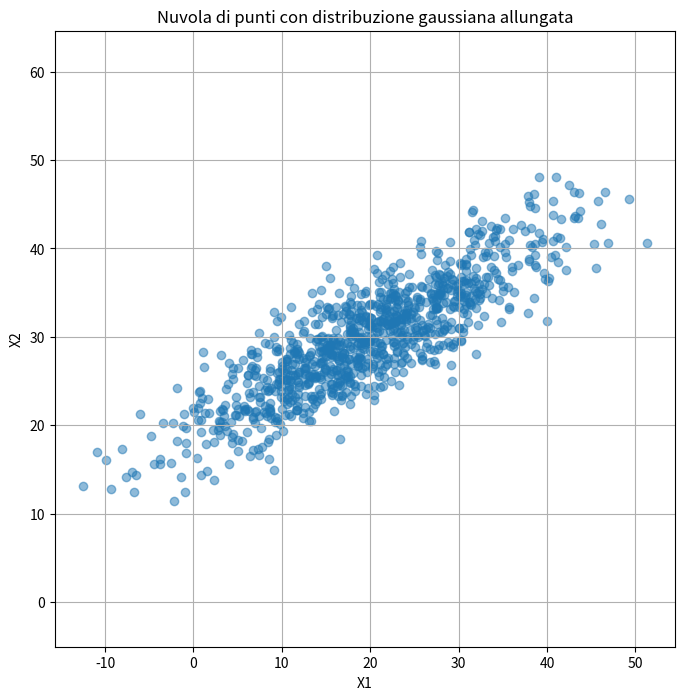
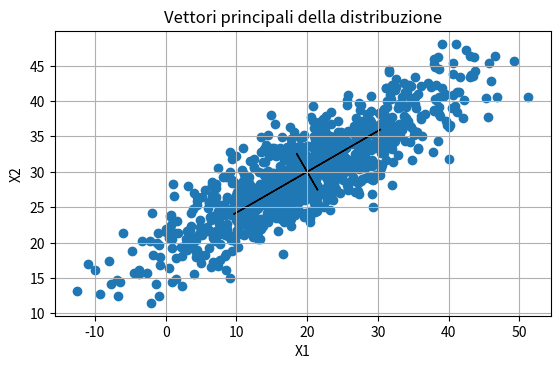
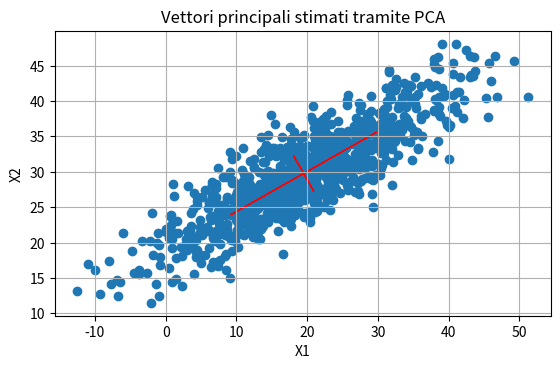
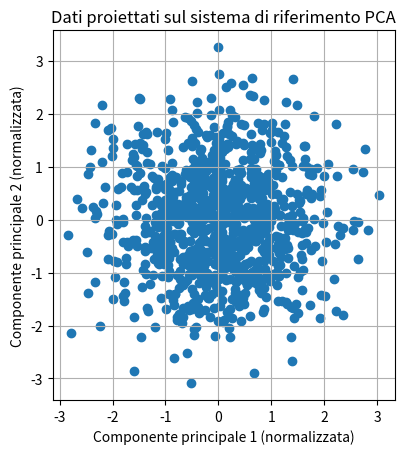

Write the Python code that produced these figures, in order.
import numpy as np
import matplotlib.pyplot as plt

np.random.seed(0)

theta1 = np.pi / 6 # 30 degrees in radians
theta2 = theta1 + np.pi / 2 # 120 degrees in radians

z1 = np.array((np.cos(theta1), np.sin(theta1)))
z2 = np.array((np.cos(theta2), np.sin(theta2)))
# Quindi z1 e z2 sono ortogonali

b = np.array((20, 30)) # Vettore di traslazione (bias)

rho1 = 12.0
rho2 = 3.0
n_points = 1000

seeds = np.random.randn(2, n_points) # Generazione di 1000 punti casuali
X = np.column_stack((rho1 * z1, rho2 * z2)) @ seeds + b[:, None]
# Costruzione matrice 2x2 Z = [rho1 * z1, rho2 * z2]
# Poi trasformazione lineare dei punti casuali con Z e aggiunta del bias b


X.shape
# Ottenfo una nuvola di punti centrati in 20, 30 con distribuzione gaussiana allungata

plt.figure(figsize=(8, 8))
plt.scatter(X[0, :], X[1, :], alpha=0.5)
plt.axis('equal')
plt.title('Nuvola di punti con distribuzione gaussiana allungata')
plt.xlabel('X1')
plt.ylabel('X2')
plt.grid(True)
#    plt.show()

# Plot dei vettori z1 e z2 scalati da rho1 e rho2
fig, ax = plt.subplots(nrows=1, ncols=1)
ax.scatter(X[0, :], X[1, :])
ax.arrow(
    b[0] - z1[0] * rho1,
    b[1] - z1[1] * rho1,
    2 * z1[0] * rho1,
    2 * z1[1] * rho1,
    color="black",
)
ax.arrow(
    b[0] - z2[0] * rho2,
    b[1] - z2[1] * rho2,
    2 * z2[0] * rho2,
    2 * z2[1] * rho2,
    color="black",
)
ax.set_aspect("equal")

ax.set_title("Vettori principali della distribuzione")
ax.set_xlabel("X1")
ax.set_ylabel("X2")
plt.grid(True)
# plt.show()

# PCA
X_mean = np.mean(X, axis=1) # Calcolo della media dei dati (axis 1 per media lungo le colonne)
U, s, VT = np.linalg.svd(X - X_mean[:, None], full_matrices=False)
# X - X_mean[:, None] centra i dati sottraendo la media
# SVD per ottenere i vettori principali (U) e i valori singolari (s)

u1 = U[:, 0] # Prima e seconda componente principale
u2 = U[:, 1]

r = s / np.sqrt(n_points - 1) # Conversione dei valori singolari in deviazioni standard

fig, ax = plt.subplots(nrows=1, ncols=1)
ax.scatter(X[0, :], X[1, :])
plt.arrow(
    X_mean[0] - u1[0] * r[0], # Freccia centrata sulla media
    X_mean[1] - u1[1] * r[0], # si estende di 2*r[0] lungo u1
    2 * u1[0] * r[0],
    2 * u1[1] * r[0],
    color="red",
)
plt.arrow(
    X_mean[0] - u2[0] * r[1],
    X_mean[1] - u2[1] * r[1],
    2 * u2[0] * r[1],
    2 * u2[1] * r[1],
    color="red",
)
ax.set_aspect("equal")
ax.set_title("Vettori principali stimati tramite PCA")
ax.set_xlabel("X1")
ax.set_ylabel("X2")
plt.grid(True)
#   plt.show()

#    print(z1, z2)
#    print(u1, u2)
# Simili a meno di cambio segno -> PCA ha correttamente identificato le direzioni principali della distribuzione

Phi = np.matmul(U.transpose(), X - X_mean[:, None])
# Proiezione dei dati centrati sul nuovo sistema di riferimento definito dai vettori principali U

fig, ax = plt.subplots(nrows=1, ncols=1)
ax.scatter(Phi[0, :] / r[0], Phi[1, :] / r[1])
ax.set_aspect("equal")
ax.set_title("Dati proiettati sul sistema di riferimento PCA")
ax.set_xlabel("Componente principale 1 (normalizzata)")
ax.set_ylabel("Componente principale 2 (normalizzata)")
plt.grid(True)
#    plt.show()


# Riassumendo:
# 1. Generazione dati non geometria nota (gaussiana allungata)
# 2. Applicazione PCA per identificare direzioni principali della distribuzione e varianza